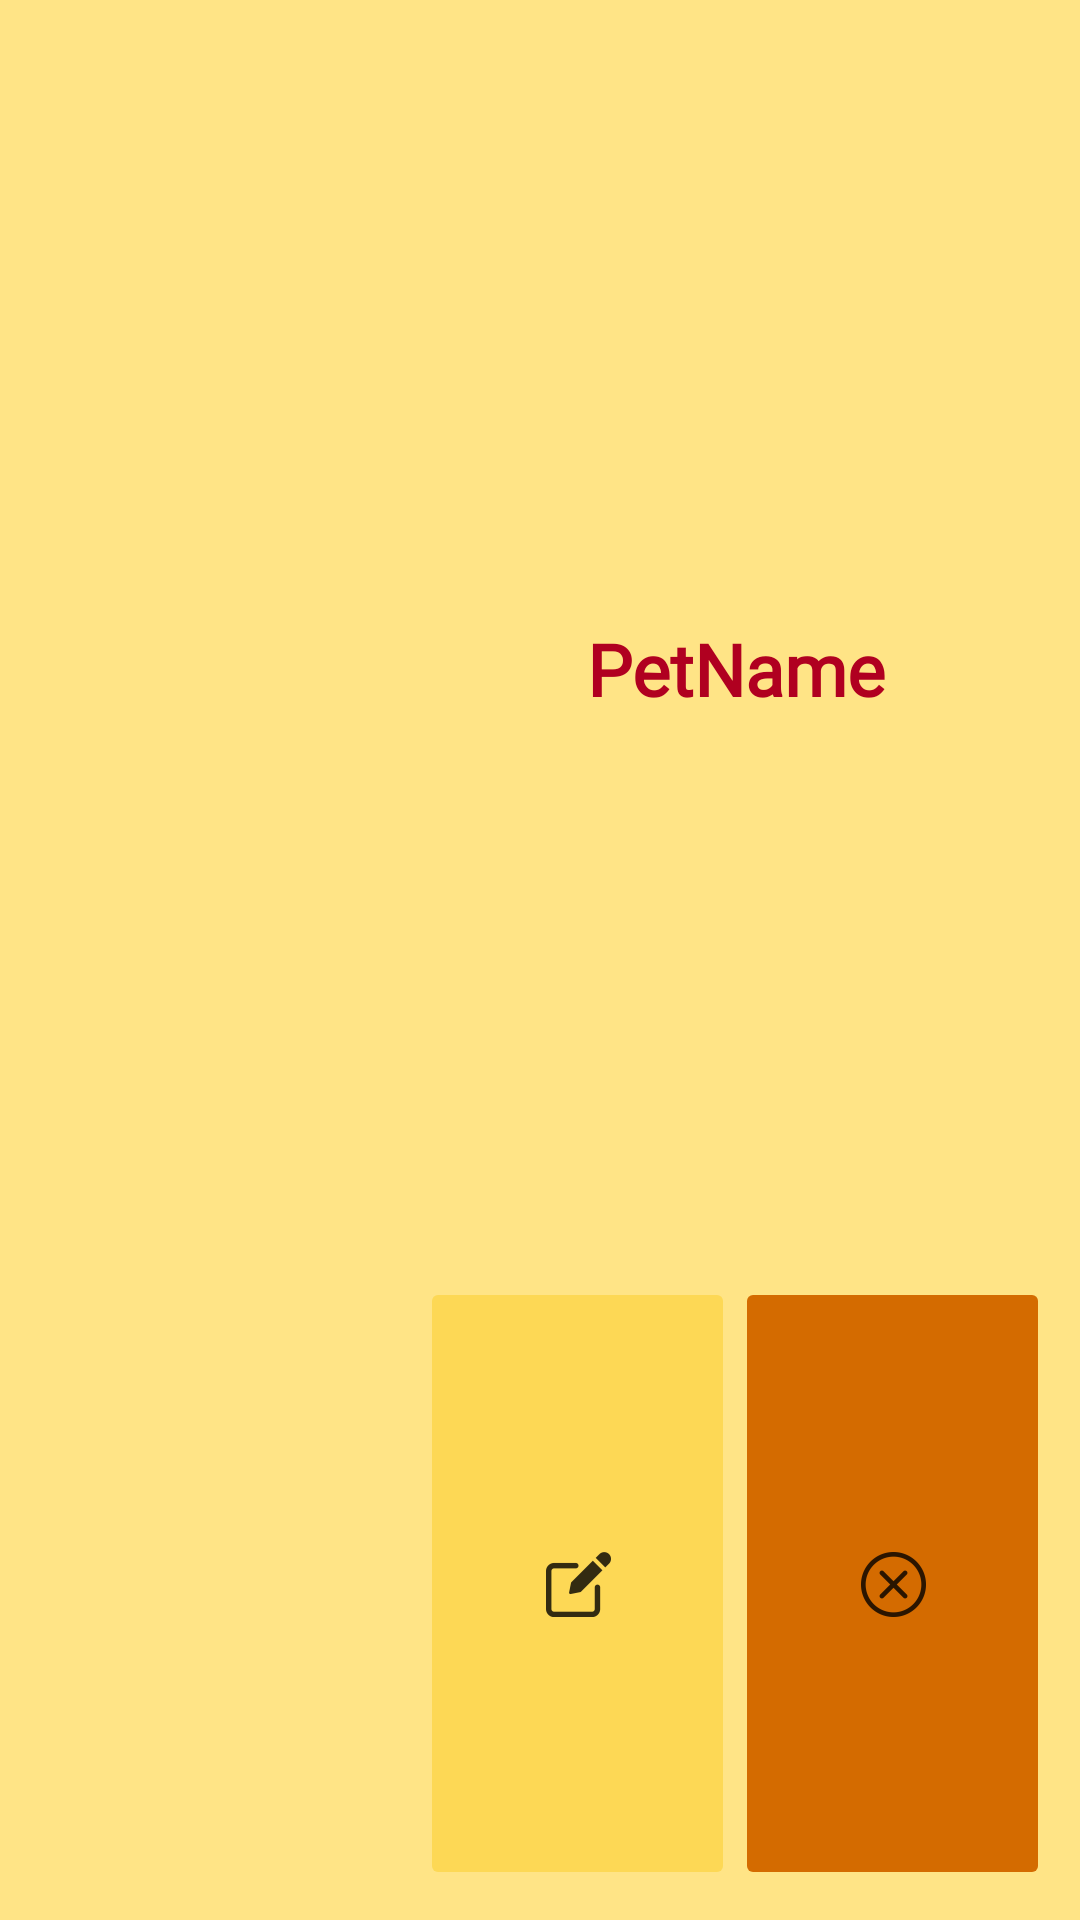

The Android layout XML behind this screen, and the referenced resources:
<!-- AndroidManifest.xml: application theme Theme.Capstone_devwolfs_getapet -->
<!-- res/layout/pet_in_shelter.xml -->
<?xml version="1.0" encoding="utf-8"?>
<LinearLayout xmlns:android="http://schemas.android.com/apk/res/android"
    xmlns:app="http://schemas.android.com/apk/res-auto"
    xmlns:tools="http://schemas.android.com/tools"
    android:layout_width="match_parent"
    android:layout_height="wrap_content"
    android:background="@color/white"
    android:backgroundTint="#79FFC600"
    android:paddingTop="10dp"
    android:paddingRight="10dp"
    android:paddingBottom="10dp">

    <ImageView
        android:id="@+id/petImageWishList"
        android:layout_width="match_parent"
        android:layout_height="90dp"
        android:layout_marginTop="10dp"
        android:layout_weight="0.6"
        android:maxHeight="120dp"
        android:minHeight="120dp"
        tools:srcCompat="@mipmap/shelter_icon" />


    <LinearLayout
        android:layout_width="match_parent"
        android:layout_height="match_parent"
        android:layout_marginTop="10dp"
        android:layout_weight="0.4"
        android:orientation="vertical">

        <TextView
            android:id="@+id/petNameShelter"
            android:layout_width="match_parent"
            android:layout_height="wrap_content"
            android:layout_weight="0.7"
            android:fontFamily="@font/coustard"
            android:gravity="center"
            android:text="PetName"
            android:textColor="@color/design_default_color_error"
            android:textSize="24sp"
            android:textStyle="bold" />

        <LinearLayout
            android:layout_width="match_parent"
            android:layout_height="wrap_content"
            android:layout_weight="0.3"
            android:orientation="horizontal">

            <ImageButton
                android:id="@+id/editPetShelter"
                android:layout_width="wrap_content"
                android:layout_height="match_parent"
                android:layout_weight="1"
                android:backgroundTint="#FDD855"
                app:srcCompat="@drawable/ic_action_name" />

            <ImageButton
                android:id="@+id/deletePetShelter"
                android:layout_width="wrap_content"
                android:layout_height="match_parent"
                android:layout_weight="1"
                android:backgroundTint="@color/DefaultColorBtnText"
                app:srcCompat="@drawable/delete_icon" />
        </LinearLayout>

    </LinearLayout>

</LinearLayout>
<!-- resources referenced by this layout -->
<resources>
  <color name="DefaultColorBtnText">#d46b00</color>
  <color name="white">#FFFFFFFF</color>
  <!-- drawable delete_icon: png bitmap (drawable-hdpi, 628 bytes) -->
  <!-- drawable ic_action_name: png bitmap (drawable-hdpi, 478 bytes) -->
  <!-- mipmap shelter_icon: png bitmap (mipmap-hdpi, 2579 bytes) -->
  <style name="Theme.Capstone_devwolfs_getapet" parent="Theme.MaterialComponents.DayNight.DarkActionBar">
          
          <item name="colorPrimary">@color/purple_500</item>
          <item name="colorPrimaryVariant">@color/purple_700</item>
          <item name="colorOnPrimary">@color/white</item>
          
          <item name="colorSecondary">@color/teal_200</item>
          <item name="colorSecondaryVariant">@color/teal_700</item>
          <item name="colorOnSecondary">@color/black</item>
          
          <item name="android:statusBarColor" tools:targetApi="l">?attr/colorPrimaryVariant</item>
          
      </style>
  <color name="purple_500">#FF6200EE</color>
  <color name="purple_700">#FF3700B3</color>
  <color name="teal_200">#FF03DAC5</color>
  <color name="teal_700">#FF018786</color>
  <color name="black">#FF000000</color>
</resources>
